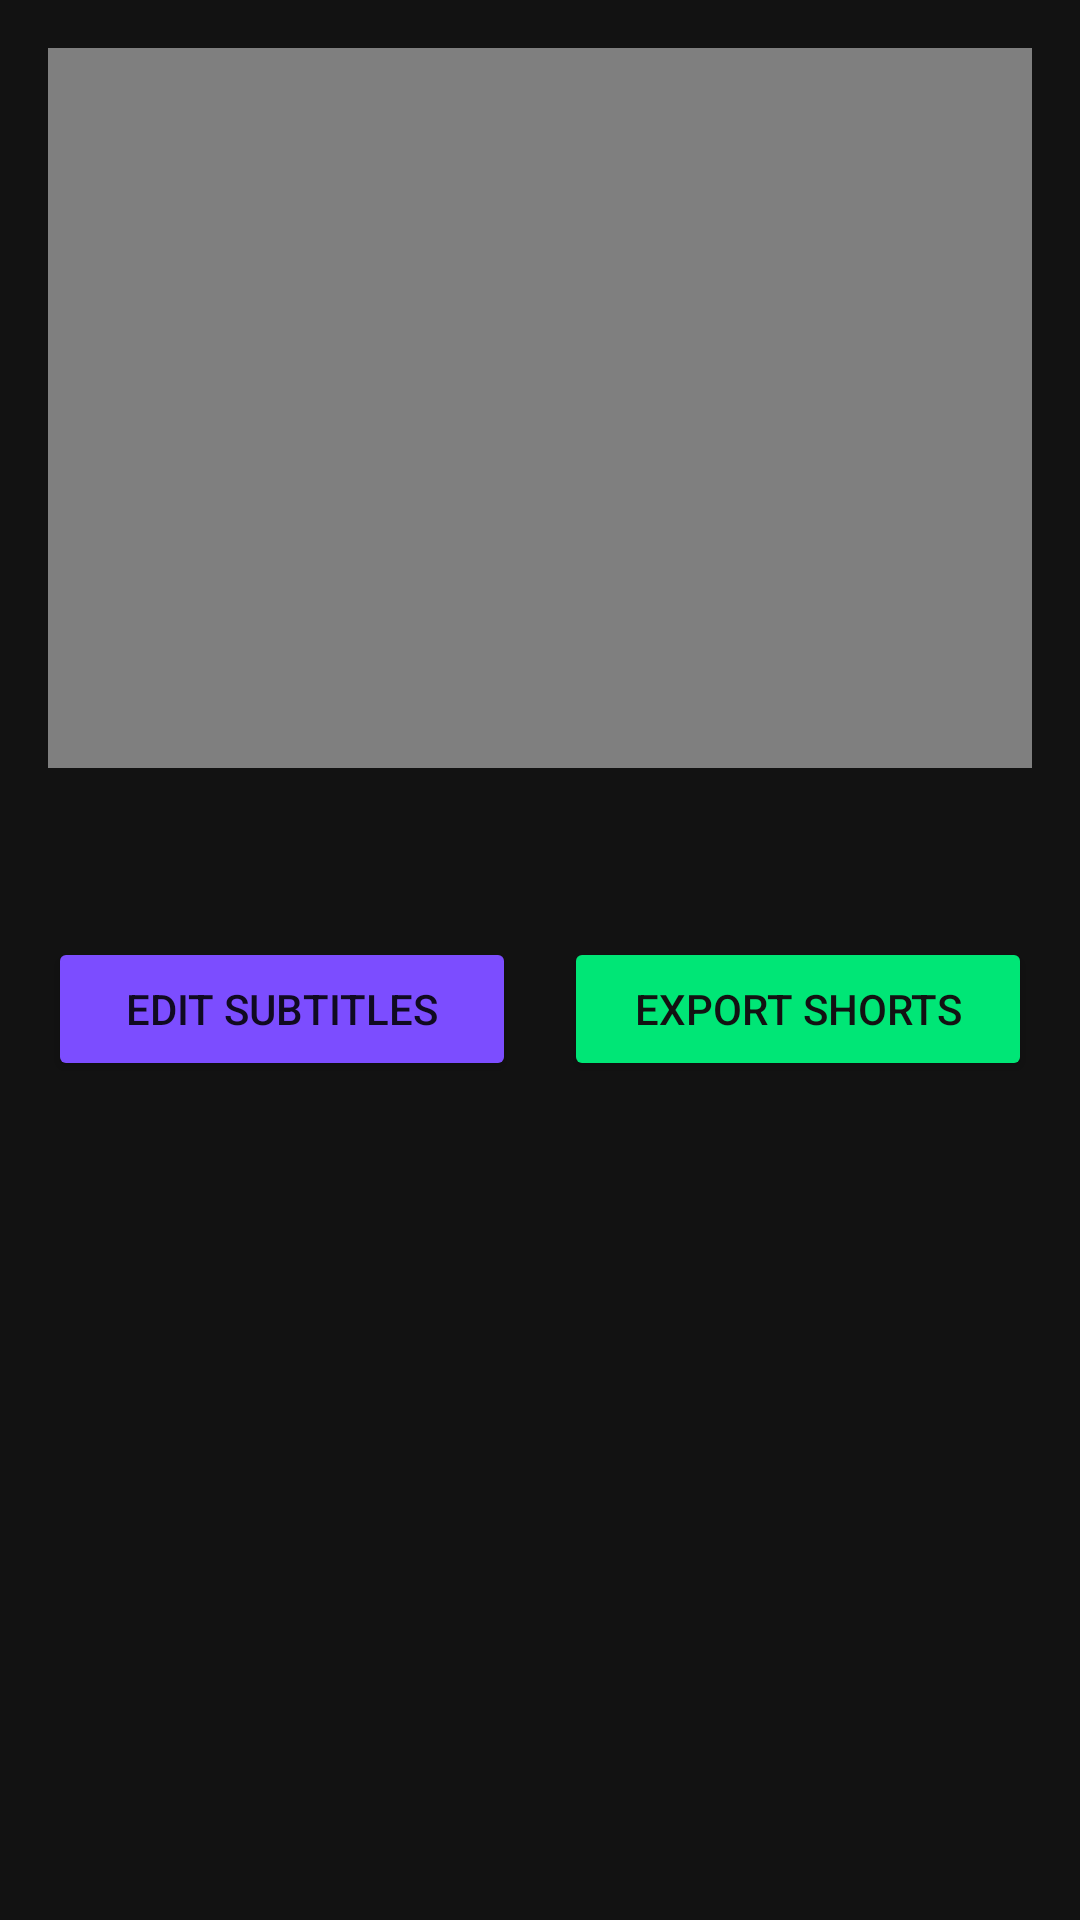

Layout XML and referenced resources for this Android screen:
<!-- AndroidManifest.xml: application theme Theme.AIAutoShorts -->
<!-- res/layout/activity_editor.xml -->
<?xml version="1.0" encoding="utf-8"?>
<LinearLayout xmlns:android="http://schemas.android.com/apk/res/android"
    android:layout_width="match_parent"
    android:layout_height="match_parent"
    android:background="@color/bg_dark"
    android:orientation="vertical"
    android:padding="16dp">

    <RelativeLayout
        android:layout_width="match_parent"
        android:layout_height="240dp"
        android:background="@color/bg_card">

        <VideoView
            android:id="@+id/video_preview"
            android:layout_width="match_parent"
            android:layout_height="match_parent"
            android:layout_centerInParent="true" />
    </RelativeLayout>

    <TextView
        android:id="@+id/tv_clip_title"
        android:layout_width="wrap_content"
        android:layout_height="wrap_content"
        android:layout_marginTop="16dp"
        android:textColor="@color/text_primary"
        android:textSize="18sp"
        android:textStyle="bold" />

    <LinearLayout
        android:layout_width="match_parent"
        android:layout_height="wrap_content"
        android:layout_marginTop="16dp"
        android:orientation="horizontal">

        <Button
            android:id="@+id/btn_edit_subtitles"
            android:layout_width="0dp"
            android:layout_height="wrap_content"
            android:layout_marginEnd="8dp"
            android:layout_weight="1"
            android:backgroundTint="@color/primary"
            android:text="@string/edit_subtitles" />

        <Button
            android:id="@+id/btn_export_clip"
            android:layout_width="0dp"
            android:layout_height="wrap_content"
            android:layout_marginStart="8dp"
            android:layout_weight="1"
            android:backgroundTint="@color/accent"
            android:text="@string/export"
            android:textColor="@color/bg_dark" />
    </LinearLayout>

</LinearLayout>
<!-- resources referenced by this layout -->
<resources>
  <color name="accent">#00E676</color>
  <color name="bg_card">#1E1E2C</color>
  <color name="bg_dark">#121212</color>
  <color name="primary">#7C4DFF</color>
  <color name="text_primary">#FFFFFF</color>
  <string name="edit_subtitles">Edit Subtitles</string>
  <string name="export">Export Shorts</string>
  <style name="Theme.AIAutoShorts" parent="Theme.MaterialComponents.DayNight.NoActionBar">
          
          <item name="colorPrimary">@color/primary</item>
          <item name="colorPrimaryVariant">@color/primary_dark</item>
          <item name="colorOnPrimary">@color/text_primary</item>
          
          <item name="colorSecondary">@color/accent</item>
          <item name="colorSecondaryVariant">@color/accent</item>
          <item name="colorOnSecondary">@color/bg_dark</item>
          
          <item name="android:statusBarColor">@color/bg_dark</item>
          <item name="android:windowBackground">@color/bg_dark</item>
      </style>
  <color name="primary_dark">#651FFF</color>
</resources>
